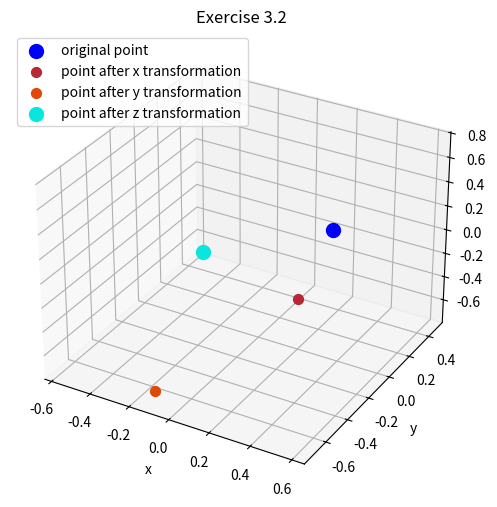

This chart was generated by the following Python code:
from mpl_toolkits import mplot3d
import math
import numpy as np
import matplotlib.pyplot as plt


def rot_x(theta):
    rot = np.array([[1, 0, 0], [0, np.cos(theta), -np.sin(theta)],
                    [0, np.sin(theta), np.cos(theta)]])
    return rot


def rot_y(theta):
    rot = np.array([[np.cos(theta), 0, np.sin(theta)], [0, 1, 0],
                    [-np.sin(theta), 0, np.cos(theta)]])
    return rot


def rot_z(theta):
    rot = np.array([[np.cos(theta), -np.sin(theta), 0],
                    [np.sin(theta), np.cos(theta), 0],
                    [0, 0, 1]])
    return rot


def main():
    fig = plt.figure(figsize=(6, 6), label="Exercise 3.2")
    ax = fig.add_subplot(111, projection='3d')
    ax.set_title("Exercise 3.2")
    ax.set_xlabel("x")
    ax.set_ylabel("y")
    ax.set_zlabel("z")

    pt = np.array([1 / math.sqrt(3), -1 / math.sqrt(6), 1 / math.sqrt(2)])
    print("pt", pt)
    ax.scatter(pt[0], pt[1], pt[2], s=100, c='blue', label='original point')

    trans_x = np.matmul(rot_x(np.radians(30)), pt)
    ax.scatter(trans_x[0], trans_x[1], trans_x[2], s=50, c='#b82735',
               label='point after x transformation')  # red

    trans_y = np.matmul(rot_y(np.radians(135)), trans_x)
    ax.scatter(trans_y[0], trans_y[1], trans_y[2], s=50, c='#de4909',
               label='point after y transformation')  # orange

    trans_z = np.matmul(rot_z(np.radians(-120)), trans_y)
    ax.scatter(trans_z[0], trans_z[1], trans_z[2], s=100, c='#09e6de',
               label='point after z transformation')  # cyan
    print("p' coordinates", trans_z)
    r = np.matmul(rot_z(np.radians(-120)),
                  np.matmul(rot_y(np.radians(135)), rot_x(np.radians(30))))
    print("rotation matrix\n", r)
    print("Rp", np.matmul(r, pt))

    # Visual proof that ZYXp does not equal XYZp
    # not_r = np.matmul(rot_x(np.radians(30)),
    #                   np.matmul(rot_y(np.radians(135)),
    #                             rot_z(np.radians(-120))))
    # not_rp = np.matmul(not_r, pt)
    # print("not_Rp", not_rp)
    # ax.scatter(not_rp[0], not_rp[1], not_rp[2], s=100, c='#0fd47b',
    #            label='incorrect transformation')  # green

    plt.legend(loc="upper left")
    plt.show()


if __name__ == '__main__':
    main()
